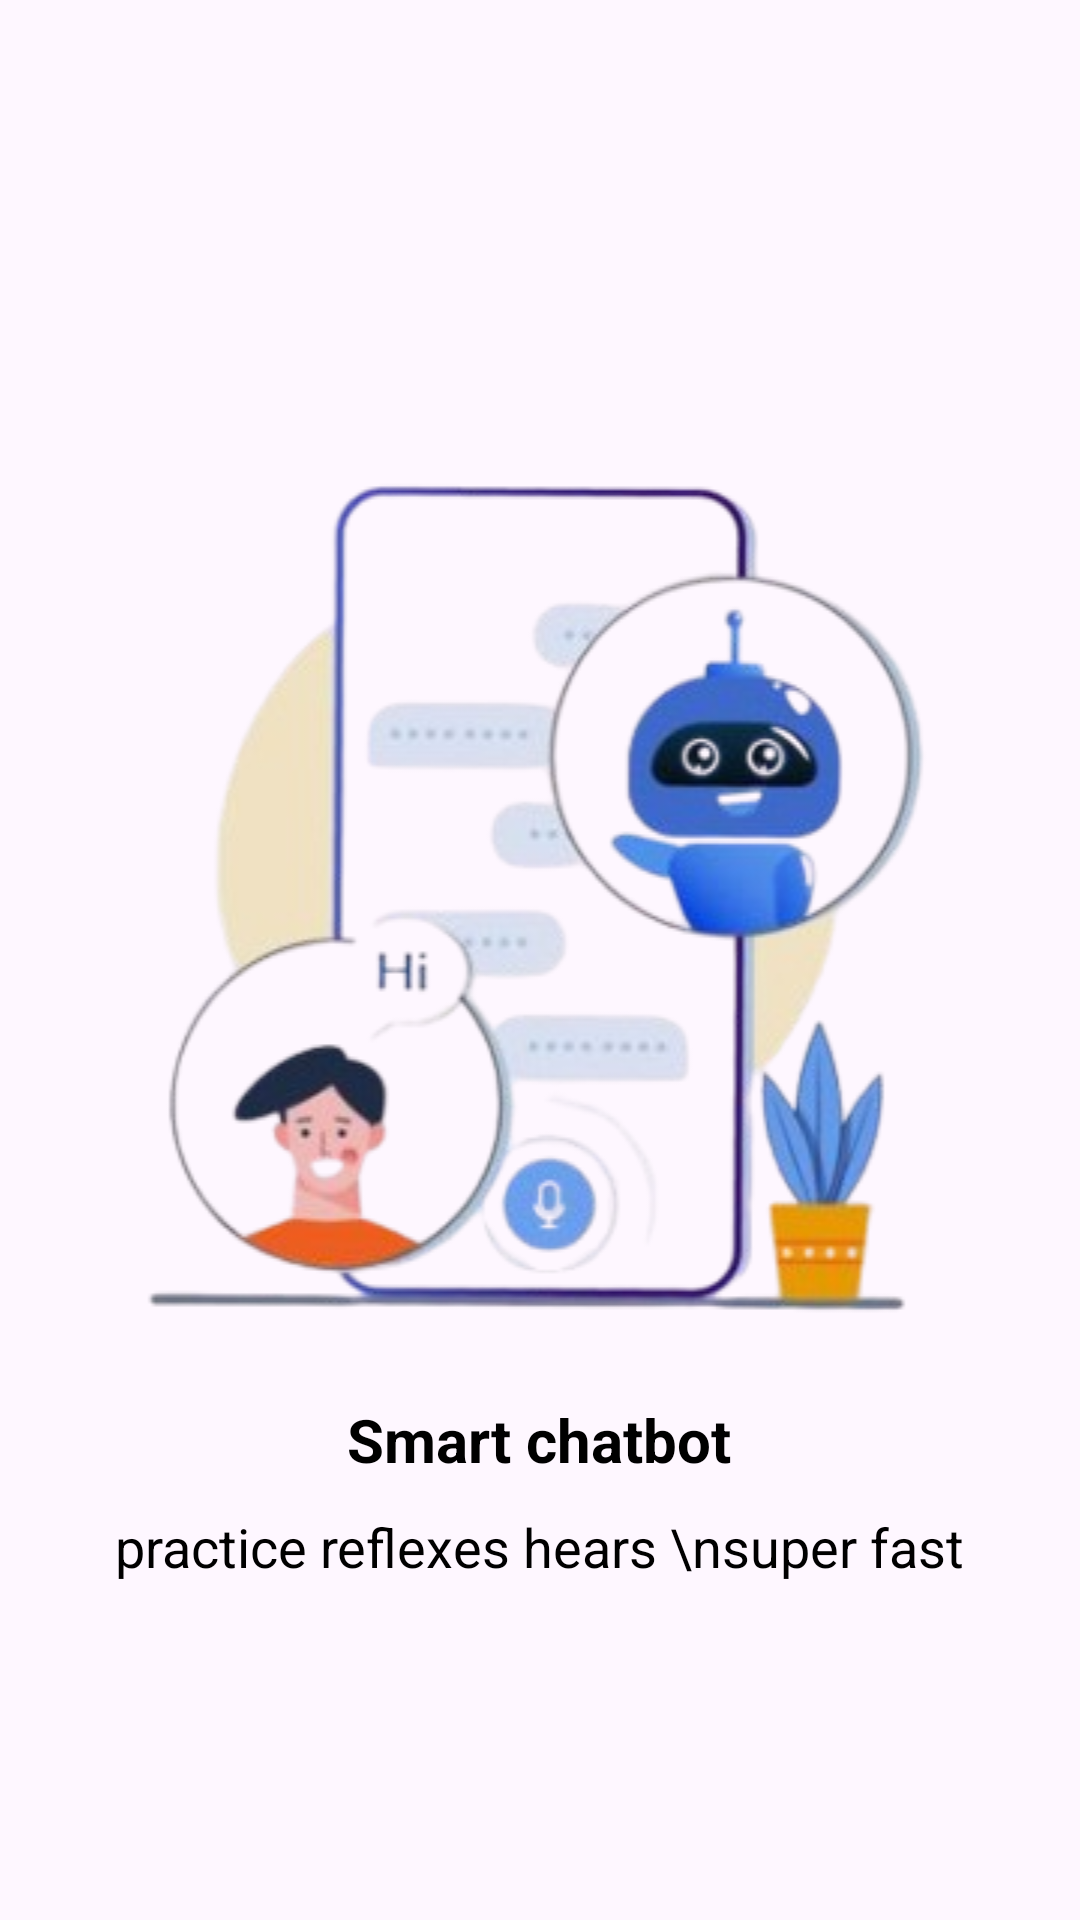

Layout XML and referenced resources for this Android screen:
<!-- AndroidManifest.xml: application theme Theme.MyApplication -->
<!-- res/layout/page_task4.xml -->
<?xml version="1.0" encoding="utf-8"?>

<LinearLayout xmlns:android="http://schemas.android.com/apk/res/android"
    android:layout_width="match_parent"
    android:layout_height="match_parent"
    android:gravity="center"
    android:orientation="vertical">

    <ImageView
        android:id="@+id/img"
        android:layout_width="match_parent"
        android:layout_height="wrap_content"
        android:src="@drawable/task4_1" />

    <TextView
        android:id="@+id/title"
        android:layout_width="wrap_content"
        android:layout_height="wrap_content"
        android:text="Smart chatbot"
        android:textColor="@color/black"
        android:textSize="20sp"
        android:textStyle="bold" />

    <TextView
        android:id="@+id/subtitle"
        android:layout_width="wrap_content"
        android:layout_height="wrap_content"
        android:layout_marginTop="10dp"
        android:layout_marginHorizontal="20dp"
        android:gravity="center"
        android:text="practice reflexes hears \nsuper fast"
        android:textColor="@color/black"
        android:textSize="18sp" />

</LinearLayout>
<!-- resources referenced by this layout -->
<resources>
  <color name="black">#FF000000</color>
  <!-- drawable task4_1: png bitmap (drawable, 89113 bytes) -->
  <style name="Theme.MyApplication" parent="Base.Theme.MyApplication" />
  <style name="Base.Theme.MyApplication" parent="Theme.Material3.DayNight.NoActionBar">
          
          
      </style>
</resources>
